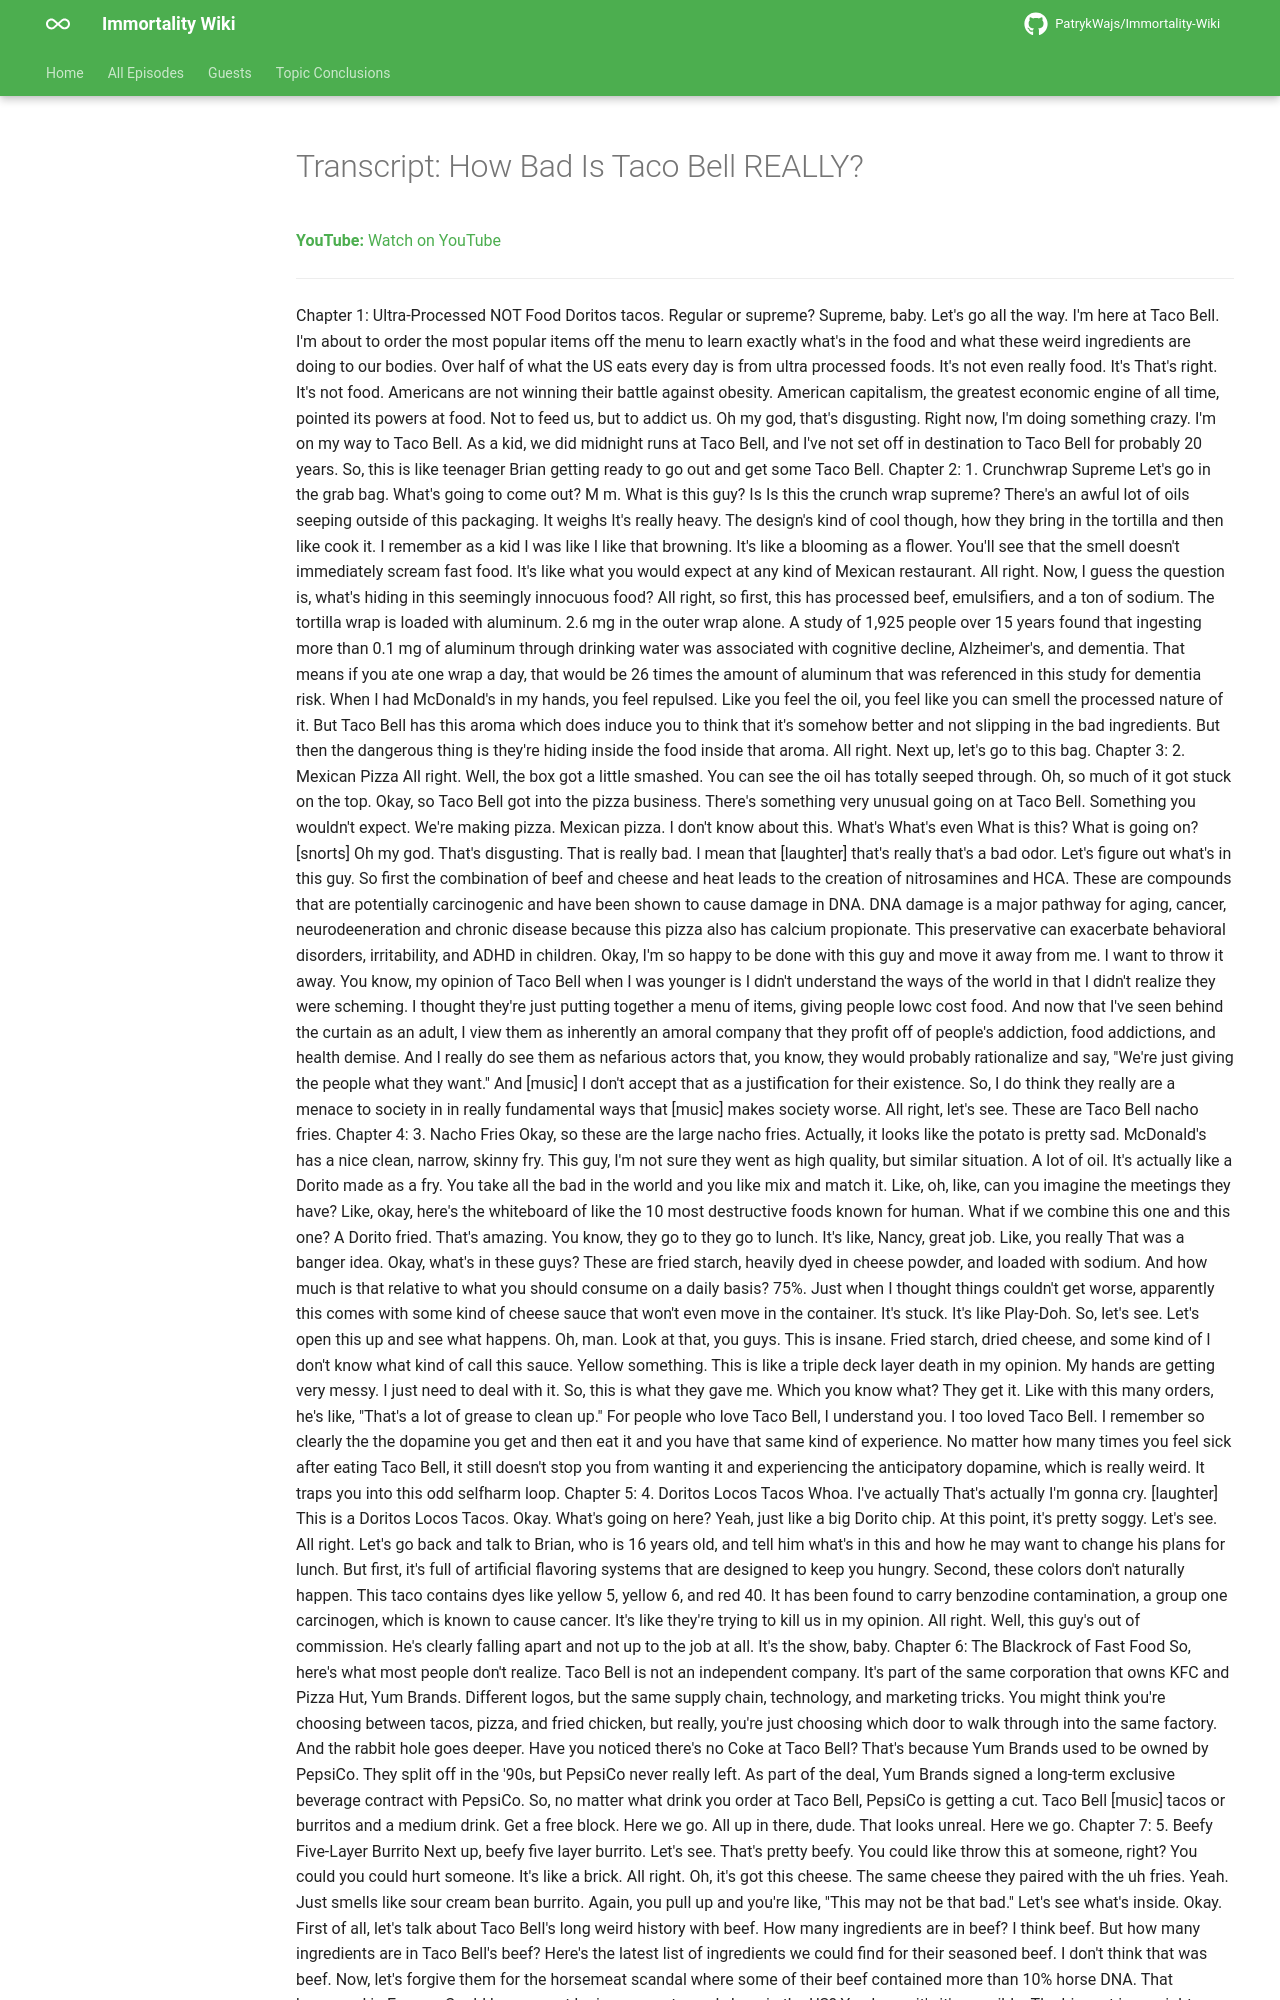

repository: PatrykWajs/Immortality-Wiki · page: Episodes/EP-128 - How Bad Is Taco Bell REALLY/transcript/index.html · generator: mkdocs

---
title: "Transcript: How Bad Is Taco Bell REALLY?"
search:
  exclude: true
---

# Transcript: How Bad Is Taco Bell REALLY?

**YouTube:** [Watch on YouTube](https://www.youtube.com/watch?v=o9f6EZaCRng)

---
